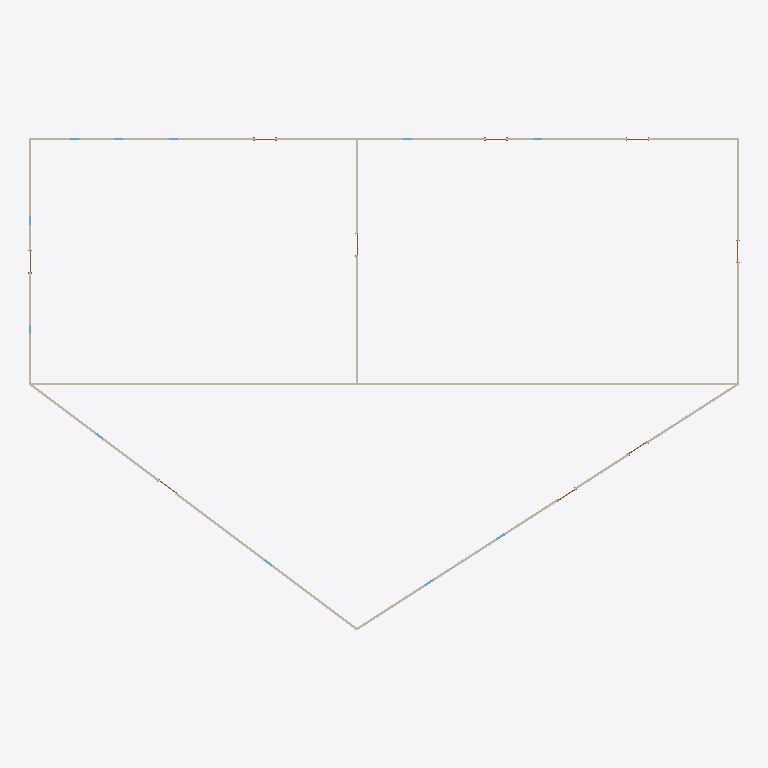
Plan cut of the same IFC building model at storey 'Level 1' (level 0.00 m, cut at 1.40 m), seen from above with north up, elements coloured by IFC class: 7 walls (beige). Cut surfaces are drawn darker.
Extent 31.9 m × 22.1 m × 9.1 m (x, y, z). Storeys (2): Level 1 at 0.00 m; Roof at 6.10 m. Elements (856): 802 IfcColumnStandardCase, 22 IfcWindow, 18 IfcDoor, 14 IfcWallStandardCase.

HEADER;
FILE_DESCRIPTION((''),'2;1');
FILE_NAME('','2018-06-20T03:12:35',(''),(''),'Xbim File Processor version 4.0.0.0','Xbim version 4.0.0.0','');
FILE_SCHEMA(('IFC4'));
ENDSEC;
DATA;
#111=IFCPROJECT('1DdNriDA14cAIXiqg_9xSV',#42,'Project Number',$,$,'Project Name','Project Status',(#102),#97);
#2317=IFCSITE('1DdNriDA14cAIXiqg_9xST',#42,'Default',$,'',#2316,$,$,.ELEMENT.,(42,21,31,181945),(-71,-3,-24,-263305),0.0,$,$);
#126=IFCBUILDING('1DdNriDA14cAIXiqg_9xSU',#42,'',$,$,#33,$,'',.ELEMENT.,$,$,#122);
#163=IFCBUILDINGSTOREY('1DdNriDA14cAIXiqf1s4cC',#42,'Level 1',$,$,#162,$,'Level 1',.ELEMENT.,0.0);
#175=IFCBUILDINGSTOREY('1DdNriDA14cAIXiqf1s6g7',#42,'Roof',$,$,#174,$,'Roof',.ELEMENT.,20.0);
#369=IFCWALLSTANDARDCASE('0wTiJCHdn2eP3iTHDyENqh',#42,'Basic Wall:Generic - 6" Masonry:256548',$,'Basic Wall:Generic - 6" Masonry:1841',#347,#365,'256548',.NOTDEFINED.);
#219=IFCWALLSTANDARDCASE('0wTiJCHdn2eP3iTHDyENv7',#42,'Basic Wall:Generic - 6" Masonry:256328',$,'Basic Wall:Generic - 6" Masonry:1841',#180,#213,'256328',.NOTDEFINED.);
#506=IFCWALLSTANDARDCASE('0wTiJCHdn2eP3iTHDyENtX',#42,'Basic Wall:Generic - 6" Masonry:256750',$,'Basic Wall:Generic - 6" Masonry:1841',#475,#502,'256750',.NOTDEFINED.);
#557=IFCWALLSTANDARDCASE('0wTiJCHdn2eP3iTHDyENml',#42,'Basic Wall:Generic - 6" Masonry:256800',$,'Basic Wall:Generic - 6" Masonry:1841',#528,#553,'256800',.NOTDEFINED.);
#327=IFCWALLSTANDARDCASE('0wTiJCHdn2eP3iTHDyENx_',#42,'Basic Wall:Generic - 6" Masonry:256497',$,'Basic Wall:Generic - 6" Masonry:1841',#305,#323,'256497',.NOTDEFINED.);
#453=IFCWALLSTANDARDCASE('0wTiJCHdn2eP3iTHDyENsa',#42,'Basic Wall:Generic - 6" Masonry:256683',$,'Basic Wall:Generic - 6" Masonry:1841',#431,#449,'256683',.NOTDEFINED.);
#411=IFCWALLSTANDARDCASE('0wTiJCHdn2eP3iTHDyENr0',#42,'Basic Wall:Generic - 6" Masonry:256591',$,'Basic Wall:Generic - 6" Masonry:1841',#389,#407,'256591',.NOTDEFINED.);
ENDSEC;